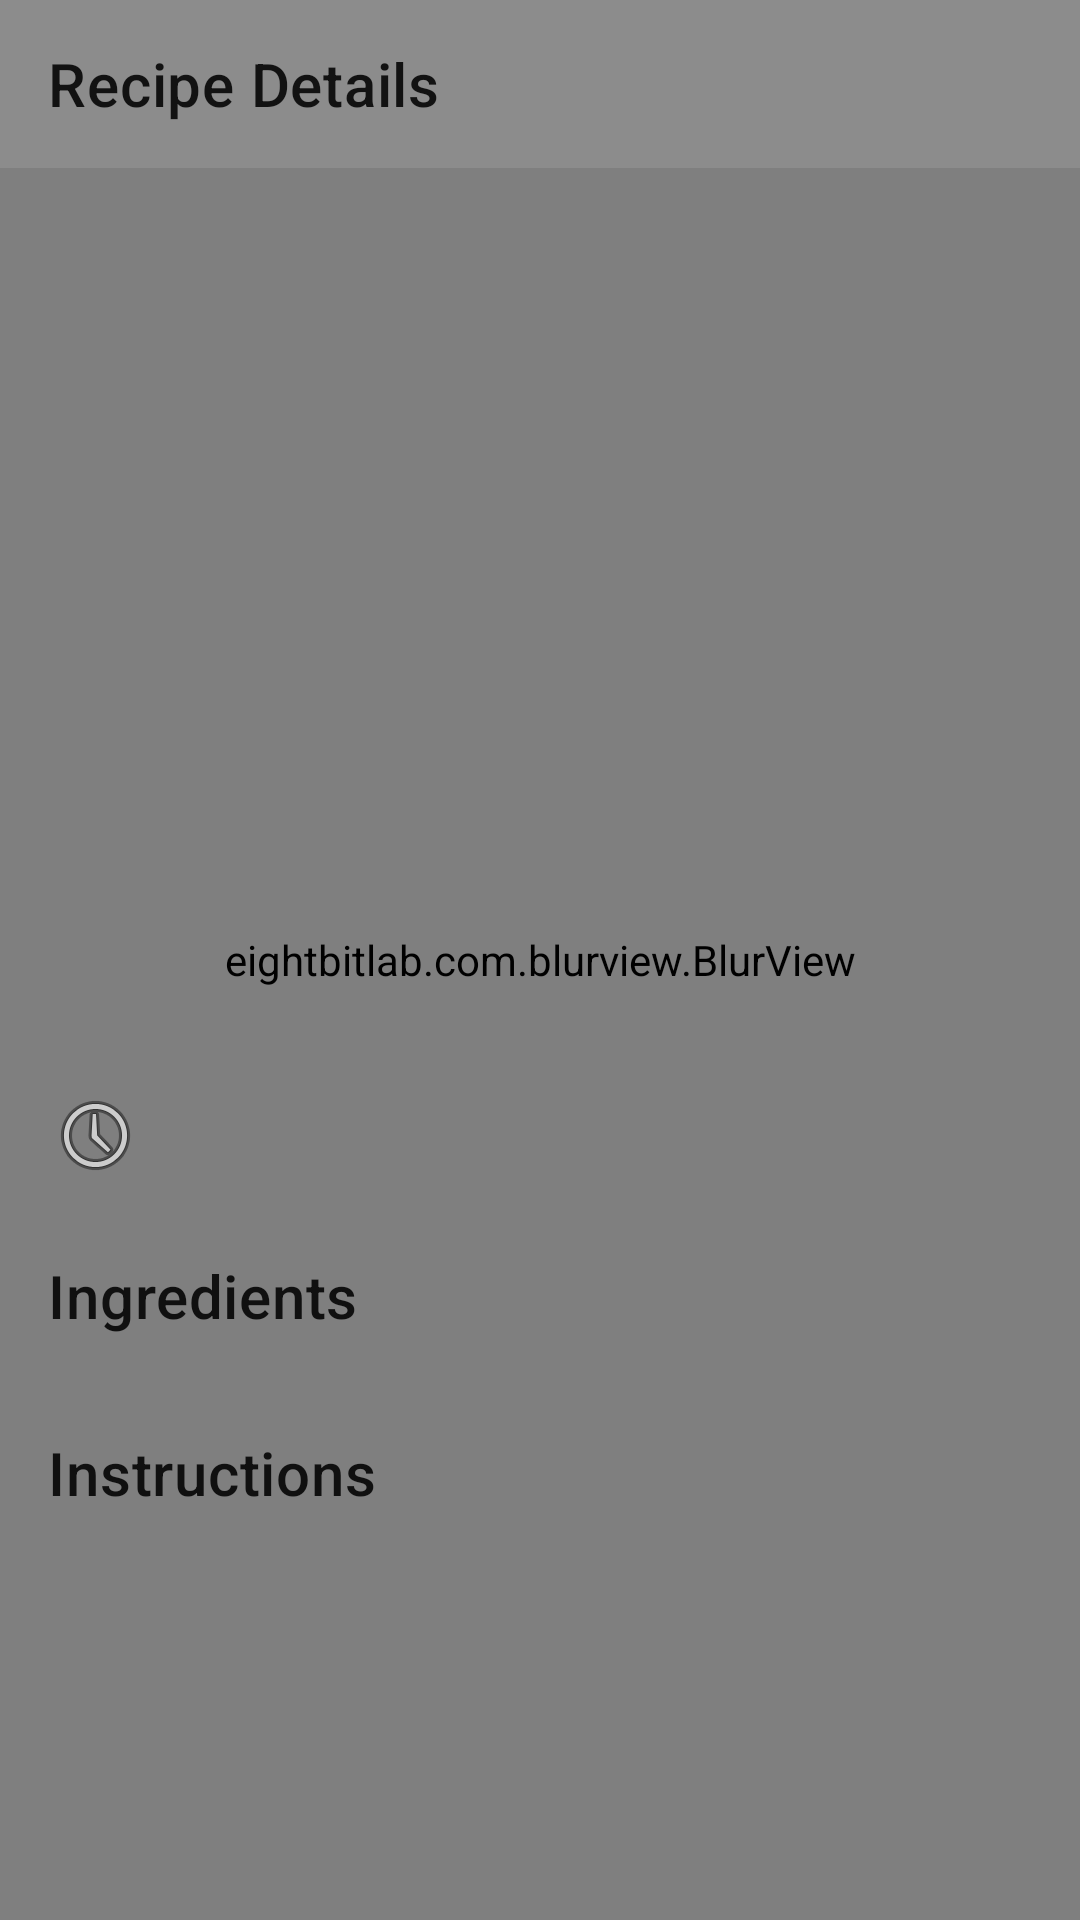

The Android layout XML behind this screen, and the referenced resources:
<!-- AndroidManifest.xml: application theme Theme.FreshPlate -->
<!-- res/layout/fragment_recipe_detail.xml -->
<?xml version="1.0" encoding="utf-8"?>
<layout xmlns:android="http://schemas.android.com/apk/res/android"
    xmlns:app="http://schemas.android.com/apk/res-auto"
    xmlns:tools="http://schemas.android.com/tools">

    <data>
        <variable
            name="viewModel"
            type="com.example.freshplate.ui.recipes.detail.RecipeDetailViewModel" />
    </data>

    <androidx.constraintlayout.widget.ConstraintLayout
        android:layout_width="match_parent"
        android:layout_height="match_parent">

        <eightbitlab.com.blurview.BlurView
            android:id="@+id/blurView"
            android:layout_width="0dp"
            android:layout_height="0dp"
            app:layout_constraintTop_toTopOf="parent"
            app:layout_constraintBottom_toBottomOf="parent"
            app:layout_constraintStart_toStartOf="parent"
            app:layout_constraintEnd_toEndOf="parent"
            app:blurOverlayColor="#33FFFFFF" />

        <com.google.android.material.appbar.MaterialToolbar
            android:id="@+id/toolbar_recipe_detail"
            android:layout_width="0dp"
            android:layout_height="?attr/actionBarSize"
            android:background="#1AFFFFFF"
            app:layout_constraintEnd_toEndOf="parent"
            app:layout_constraintStart_toStartOf="parent"
            app:layout_constraintTop_toTopOf="parent"
            app:title="Recipe Details" />

        <androidx.core.widget.NestedScrollView
            android:layout_width="0dp"
            android:layout_height="0dp"
            app:layout_constraintTop_toBottomOf="@id/toolbar_recipe_detail"
            app:layout_constraintBottom_toBottomOf="parent"
            app:layout_constraintStart_toStartOf="parent"
            app:layout_constraintEnd_toEndOf="parent">

            <androidx.constraintlayout.widget.ConstraintLayout
                android:layout_width="match_parent"
                android:layout_height="wrap_content"
                android:paddingBottom="24dp">

                <ImageView
                    android:id="@+id/iv_recipe_detail_image"
                    android:layout_width="0dp"
                    android:layout_height="250dp"
                    android:scaleType="centerCrop"
                    app:imageUrl="@{viewModel.recipeDetails.imageUrl}"
                    app:layout_constraintEnd_toEndOf="parent"
                    app:layout_constraintStart_toStartOf="parent"
                    app:layout_constraintTop_toTopOf="parent"
                    tools:src="@tools:sample/backgrounds/scenic" />

                <TextView
                    android:id="@+id/tv_recipe_detail_title"
                    android:layout_width="0dp"
                    android:layout_height="wrap_content"
                    android:layout_margin="16dp"
                    android:text="@{viewModel.recipeDetails.title}"
                    android:textAppearance="?attr/textAppearanceHeadline5"
                    app:layout_constraintEnd_toEndOf="parent"
                    app:layout_constraintStart_toStartOf="parent"
                    app:layout_constraintTop_toBottomOf="@id/iv_recipe_detail_image"
                    tools:text="Delicious Recipe Title" />

                <TextView
                    android:id="@+id/tv_recipe_detail_time"
                    android:layout_width="wrap_content"
                    android:layout_height="wrap_content"
                    android:layout_marginTop="8dp"
                    android:drawablePadding="4dp"
                    android:gravity="center_vertical"
                    android:text="@{viewModel.recipeDetails.cookingTimeString}"
                    app:drawableStartCompat="@android:drawable/ic_menu_recent_history"
                    app:layout_constraintStart_toStartOf="@id/tv_recipe_detail_title"
                    app:layout_constraintTop_toBottomOf="@id/tv_recipe_detail_title"
                    tools:text="30 min" />

                <TextView
                    android:id="@+id/header_ingredients"
                    android:layout_width="wrap_content"
                    android:layout_height="wrap_content"
                    android:layout_marginTop="24dp"
                    android:text="Ingredients"
                    android:textAppearance="?attr/textAppearanceHeadline6"
                    app:layout_constraintStart_toStartOf="@id/tv_recipe_detail_title"
                    app:layout_constraintTop_toBottomOf="@id/tv_recipe_detail_time" />

                <androidx.recyclerview.widget.RecyclerView
                    android:id="@+id/rv_ingredients"
                    android:layout_width="0dp"
                    android:layout_height="wrap_content"
                    android:layout_marginTop="8dp"
                    android:nestedScrollingEnabled="false"
                    app:layoutManager="androidx.recyclerview.widget.LinearLayoutManager"
                    app:layout_constraintEnd_toEndOf="@id/tv_recipe_detail_title"
                    app:layout_constraintStart_toStartOf="@id/tv_recipe_detail_title"
                    app:layout_constraintTop_toBottomOf="@id/header_ingredients"
                    tools:listitem="@layout/list_item_ingredient"
                    tools:itemCount="3" />

                <TextView
                    android:id="@+id/header_instructions"
                    android:layout_width="wrap_content"
                    android:layout_height="wrap_content"
                    android:layout_marginTop="24dp"
                    android:text="Instructions"
                    android:textAppearance="?attr/textAppearanceHeadline6"
                    app:layout_constraintStart_toStartOf="@id/header_ingredients"
                    app:layout_constraintTop_toBottomOf="@id/rv_ingredients" />

                <androidx.recyclerview.widget.RecyclerView
                    android:id="@+id/rv_instructions"
                    android:layout_width="0dp"
                    android:layout_height="wrap_content"
                    android:layout_marginTop="8dp"
                    android:nestedScrollingEnabled="false"
                    app:layoutManager="androidx.recyclerview.widget.LinearLayoutManager"
                    app:layout_constraintEnd_toEndOf="@id/rv_ingredients"
                    app:layout_constraintStart_toStartOf="@id/rv_ingredients"
                    app:layout_constraintTop_toBottomOf="@id/header_instructions"
                    tools:listitem="@layout/list_item_instruction"
                    tools:itemCount="5" />

            </androidx.constraintlayout.widget.ConstraintLayout>
        </androidx.core.widget.NestedScrollView>
    </androidx.constraintlayout.widget.ConstraintLayout>
</layout>
<!-- res/layout/list_item_ingredient.xml (included above) -->
<?xml version="1.0" encoding="utf-8"?>
<TextView xmlns:android="http://schemas.android.com/apk/res/android"
    android:id="@+id/tv_ingredient_name"
    android:layout_width="match_parent"
    android:layout_height="wrap_content"
    android:paddingTop="4dp"
    android:paddingBottom="4dp"
    android:textAppearance="?attr/textAppearanceBody1"
    android:drawablePadding="8dp"
    android:text="1 cup Flour" />
<!-- res/layout/list_item_instruction.xml (included above) -->
<?xml version="1.0" encoding="utf-8"?>
<LinearLayout xmlns:android="http://schemas.android.com/apk/res/android"
    android:layout_width="match_parent"
    android:layout_height="wrap_content"
    android:orientation="horizontal"
    android:paddingTop="8dp"
    android:paddingBottom="8dp">

    <TextView
        android:id="@+id/tv_step_number"
        android:layout_width="wrap_content"
        android:layout_height="wrap_content"
        android:layout_marginEnd="16dp"
        android:text="1."
        android:textAppearance="?attr/textAppearanceHeadline6" />

    <TextView
        android:id="@+id/tv_step_text"
        android:layout_width="match_parent"
        android:layout_height="wrap_content"
        android:text="@string/do_the_first_step_of_the_recipe"
        android:textAppearance="?attr/textAppearanceBody1" />

</LinearLayout>
<!-- resources referenced by this layout -->
<resources>
  <style name="Theme.FreshPlate" parent="Theme.MaterialComponents.DayNight.DarkActionBar">
          
          <item name="colorPrimary">@color/purple_500</item>
          <item name="colorPrimaryVariant">@color/purple_700</item>
          <item name="colorOnPrimary">@color/white</item>
          
          <item name="colorSecondary">@color/teal_200</item>
          <item name="colorSecondaryVariant">@color/teal_700</item>
          <item name="colorOnSecondary">@color/black</item>
          
          <item name="android:statusBarColor">?attr/colorPrimaryVariant</item>
          
      </style>
  <color name="purple_500">#FF6200EE</color>
  <color name="purple_700">#FF3700B3</color>
  <color name="white">#FFFFFFFF</color>
  <color name="teal_200">#FF03DAC5</color>
  <color name="teal_700">#FF018786</color>
  <color name="black">#FF000000</color>
</resources>
